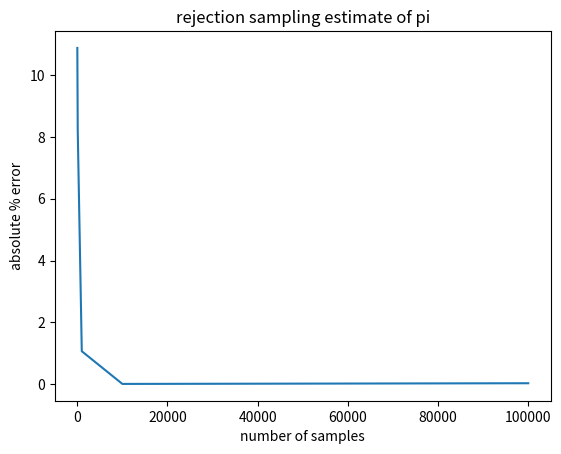
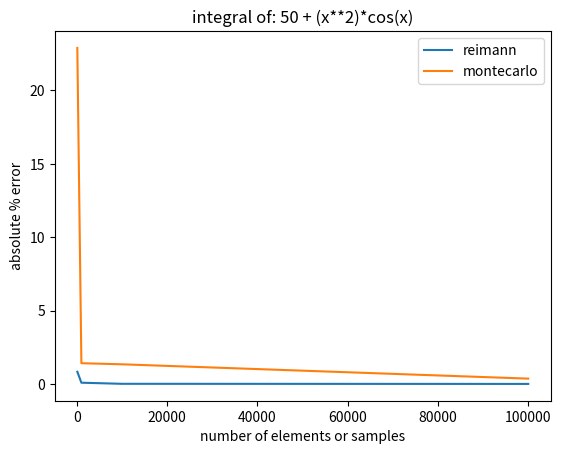

Write Python code to recreate these figures, in order.
# -*- coding: utf-8 -*-
#!usr/bin/env python 3

# Script for ME 599 lab 6
# [redacted]

def integrate(f,a,b,n = 'default'):
    # integrate using Reimann sum
    # f = function (symbolic)
    # a = lower bound of integral
    # b = upper bound of integral
    # n = number of elements to sum

    import numpy
    from numpy import cos, sin, tan, sqrt, pi, linspace, append
         
    if n == 'default':
        n = 10000
        print('no value for number of elements given, using n = 10000')
           
    x_values = linspace(a,b,n)
    w = (b-a)/n
    y_values = []
            
    for x in x_values:
        y_values = append(y_values,w*eval(f)) 
    integral = sum(y_values)
        
    return integral


def integrate_mc(f,a,b,limits, n = 'default'):

    import random
    from numpy import cos, sin, tan, sqrt, pi, linspace, append
    
    if n == 'default':
        n = 10000
        print('no value for number of samples given, using n = 10000')
           
    
    class point():
        def __init__(self,x = 0, y = 0):           
            self.x = x
            self.y = y
            
    negp = 0 #points within negative area
    negn = 0 #points attempted for negative area
    posp = 0 #points within positive area
    posn = 0 #points attempted for positive area
    
    # divide bounding box into positive, negative regions
    if limits[0] < 0:
        neg_area = (b-a)*limits[0]
    else:
        neg_area = 0
    pos_area = (b-a)*(limits[1]-limits[0]) + neg_area

    for m in range(int(n)):

        test = point(random.uniform(a,b),random.uniform(limits[0],limits[1]))
        x = test.x
        fx = point(test.x,eval(f))

        if test.y < 0:
            negn += 1
            if test.y >= fx.y:
                negp += 1

        if test.y > 0:
            posn += 1
            if test.y <= fx.y:
                posp += 1
 
    integral = pos_area*posp/posn + neg_area*negp/negn
    return integral
    #return pos_area,posp,posn,neg_area,negp,negn
        
def approximate_pi(n = 'default'):
    import random
    import numpy as np
    
    if n == 'default':
        n = 10000
        print('no value for number of samples given, using n = 10000')
    
    radii = set()
    for m in range(int(n)):
        radii.add(np.sqrt((random.uniform(-1,1))**2 \
                                         + (random.uniform(-1,1))**2))    
                                             
    inside = [r for r in radii if r <= 1]
    pi = 4*len(inside)/n
    return pi
        
if __name__ == '__main__':
   
# Test pi estimate
 
    import matplotlib.pyplot as plt
    import numpy as np       
    import scipy.integrate as scipy_integ
    
    points = [10,100,1000,10000,100000]
    pi = []
    
    for n in points:
        pi = np.append(pi,approximate_pi(n))
        print('for ' + str(n) + ' points, pi = ' + str(pi[-1]))
    
    pi_error = 100*abs((pi-np.pi)/np.pi)
        
    plt.figure()
    plt.plot(points,pi_error)
    
    plt.xlabel('number of samples')
    plt.ylabel('absolute % error')
    plt.title('rejection sampling estimate of pi')
    
    plt.savefig('pi_error.png')
    
    print('plot of error in pi estimate (pi_error.png) located in working directory')

# Test integration methods
    
    f = '50 + (x**2)*cos(x)'
    
    a = -2
    b = 10
    
    def integrand(x):
        from numpy import cos, sin, tan, sqrt, pi, linspace, append
        return eval(f)
    
    true_value, error_est = scipy_integ.quad(integrand,a,b)
    
    points = [100,1000,10000,100000]
    integral_1 = [] # reimann sum integral
    integral_2 = [] # montecarlo integral
    limits = (-45,90)
    
    print('integrating: ' + f)
    for n in points:
        integral_1 = np.append(integral_1,integrate(f,a,b,int(n)))
        integral_2 = np.append(integral_2,integrate_mc(f,a,b,limits,int(n)))
    
    print('correct value of integrand: ' + str(true_value))
    
    error_1 = 100*abs((integral_1-true_value)/true_value)
    error_2 = 100*abs((integral_2-true_value)/true_value)
    
    
    import matplotlib.pyplot as plt
    plt.figure()
    plt.plot(points,error_1)
    plt.plot(points,error_2)
    plt.legend(['reimann','montecarlo'])
    plt.xlabel('number of elements or samples')
    plt.ylabel('absolute % error')
    plt.title('integral of: ' + f)
    plt.savefig('integration_error.png')
    
    print('plot of error in integral estimate (integral_error.png) located in working directory')